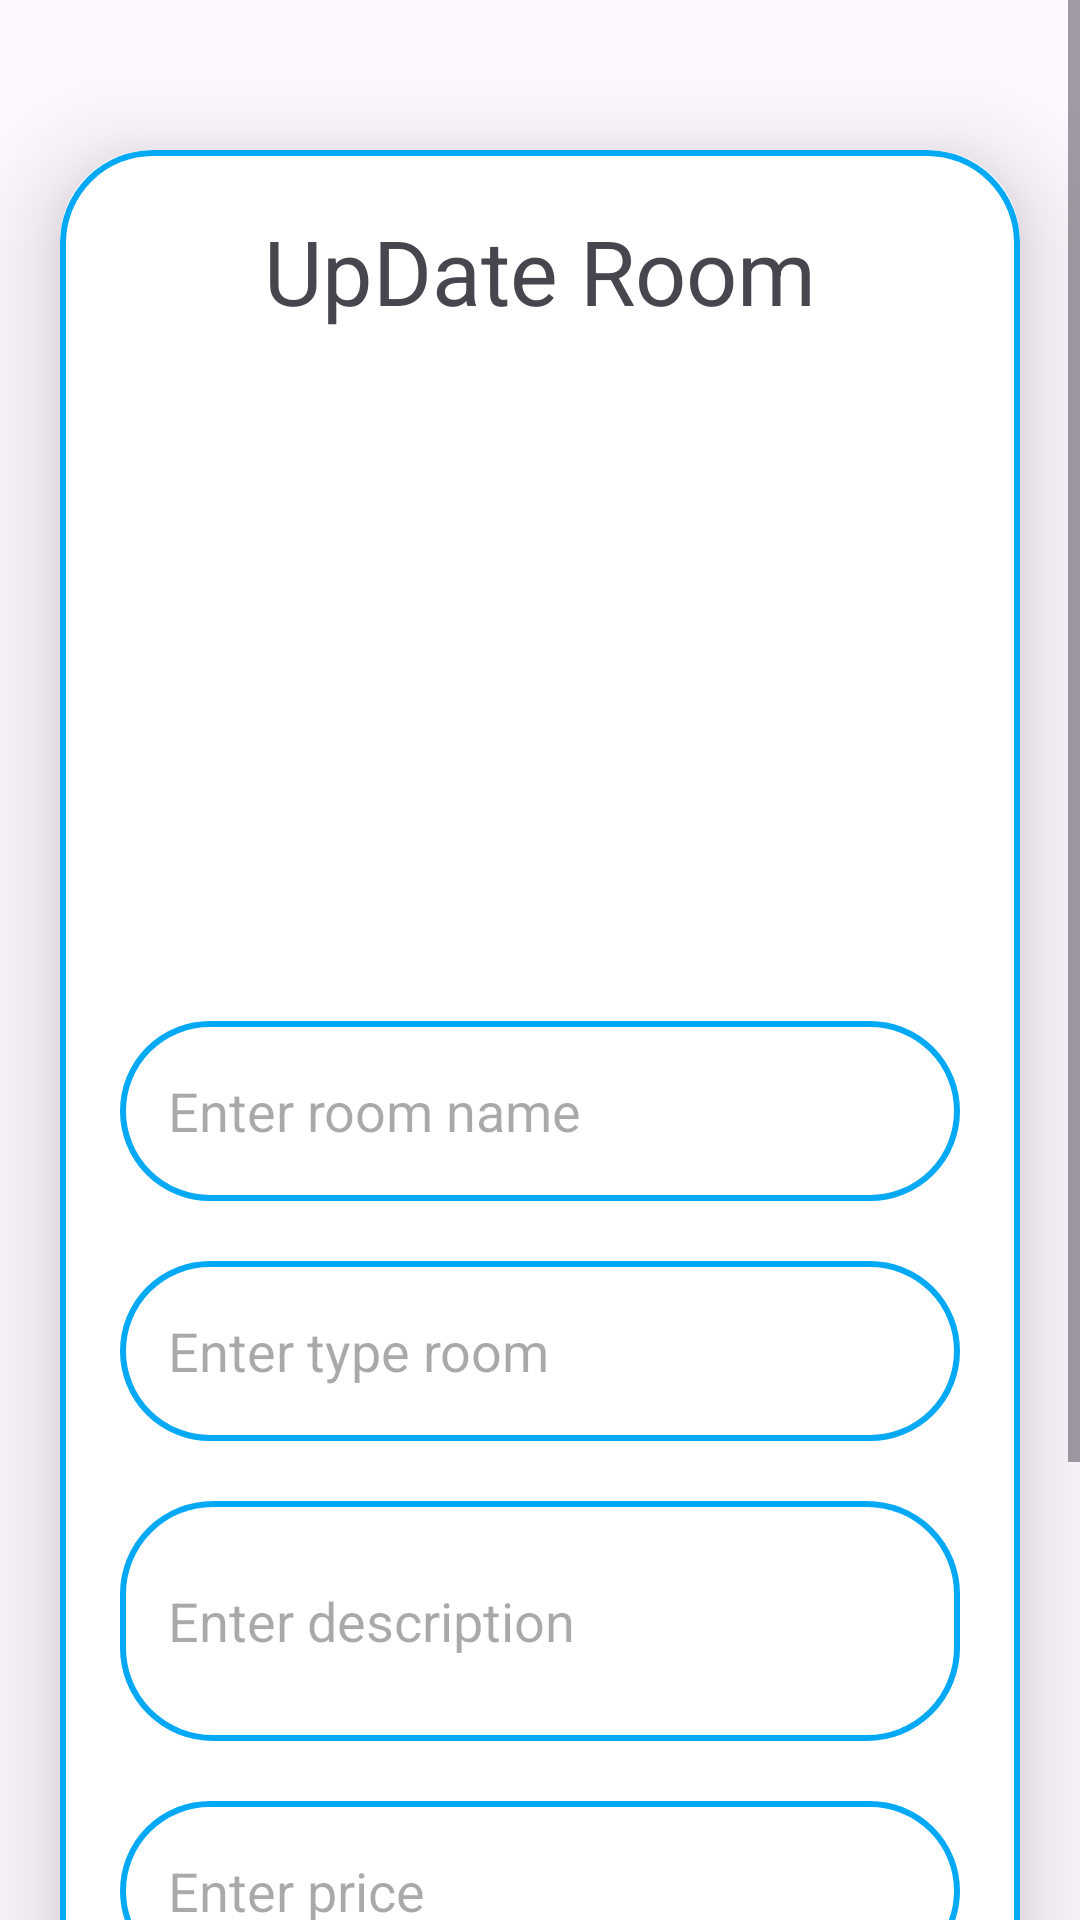

Reconstruct the res/layout file that produces this screen, plus the resources it refers to.
<!-- AndroidManifest.xml: application theme Theme.Doan -->
<!-- res/layout/fragment_update_room.xml -->
<?xml version="1.0" encoding="utf-8"?>
<ScrollView
    xmlns:android="http://schemas.android.com/apk/res/android"
    xmlns:app="http://schemas.android.com/apk/res-auto"
    xmlns:tools="http://schemas.android.com/tools"
    android:layout_width="match_parent"
    android:layout_height="match_parent"
    android:orientation="vertical"
    tools:context=".updateRoomFragment">

    <androidx.cardview.widget.CardView
        android:layout_width="match_parent"
        android:layout_height="wrap_content"
        android:layout_marginTop="50dp"
        android:layout_marginEnd="20dp"
        android:layout_marginStart="20dp"
        app:cardCornerRadius="30dp"
        app:cardElevation="20dp">

        <LinearLayout
            android:layout_width="match_parent"
            android:layout_height="wrap_content"
            android:layout_gravity="center_horizontal"
            android:background="@drawable/lavender_border"
            android:orientation="vertical"
            android:paddingLeft="20dp"
            android:paddingTop="20dp"
            android:paddingRight="20dp"
            android:paddingBottom="100dp">

            <TextView
                android:layout_width="match_parent"
                android:layout_height="wrap_content"
                android:baselineAligned="false"
                android:text="UpDate Room"
                android:textAlignment="center"
                android:textColor="@color/blue"
                android:textSize="30sp" />

            <ImageView
                android:id="@+id/updateImage"
                android:layout_width="match_parent"
                android:layout_height="200dp"
                android:layout_marginTop="10dp"
                android:scaleType="fitXY"
                android:src="@drawable/uploadimg" />

            <EditText
                android:id="@+id/updateNameRoom"
                android:layout_width="match_parent"
                android:layout_height="60dp"
                android:layout_marginTop="20dp"
                android:background="@drawable/lavender_border"
                android:gravity="start|center_vertical"
                android:hint="Enter room name"
                android:padding="16dp"
                android:textColor="@color/blue" />

            <EditText
                android:id="@+id/updateTypeRoom"
                android:layout_width="match_parent"
                android:layout_height="60dp"
                android:layout_marginTop="20dp"
                android:background="@drawable/lavender_border"
                android:gravity="start|center_vertical"
                android:hint="Enter type room"
                android:padding="16dp"
                android:textColor="@color/blue" />

            <EditText
                android:id="@+id/updateDescRoom"
                android:layout_width="match_parent"
                android:layout_height="80dp"
                android:layout_marginTop="20dp"
                android:background="@drawable/lavender_border"
                android:gravity="start|center_vertical"
                android:hint="Enter description"
                android:padding="16dp"
                android:textColor="@color/blue" />

            <EditText
                android:id="@+id/updatePriceRoom"
                android:layout_width="match_parent"
                android:layout_height="60dp"
                android:layout_marginTop="20dp"
                android:background="@drawable/lavender_border"
                android:gravity="start|center_vertical"
                android:hint="Enter price"
                android:padding="16dp"
                android:textColor="@color/blue" />

            <Button
                android:id="@+id/updateButton"
                android:layout_width="match_parent"
                android:layout_height="60dp"
                android:layout_marginTop="20dp"
                android:text="Update"
                android:textSize="18sp"
                app:cornerRadius="20dp" />

        </LinearLayout>

    </androidx.cardview.widget.CardView>

</ScrollView>
<!-- resources referenced by this layout -->
<resources>
  <!-- drawable lavender_border (drawable) -->
  <?xml version="1.0" encoding="utf-8"?>
  <shape xmlns:android="http://schemas.android.com/apk/res/android"
      android:shape="rectangle">
  
      <stroke
          android:width="2dp"
          android:color="#03A9F4"/>
      <corners
          android:radius="30dp"/>
  
  </shape>
  <style name="Theme.Doan" parent="Base.Theme.Doan" />
  <style name="Base.Theme.Doan" parent="Theme.Material3.DayNight.NoActionBar">
          
          <item name="colorPrimary">@color/blue</item>
          <item name="colorPrimaryVariant">@color/blue</item>
          
      </style>
</resources>
